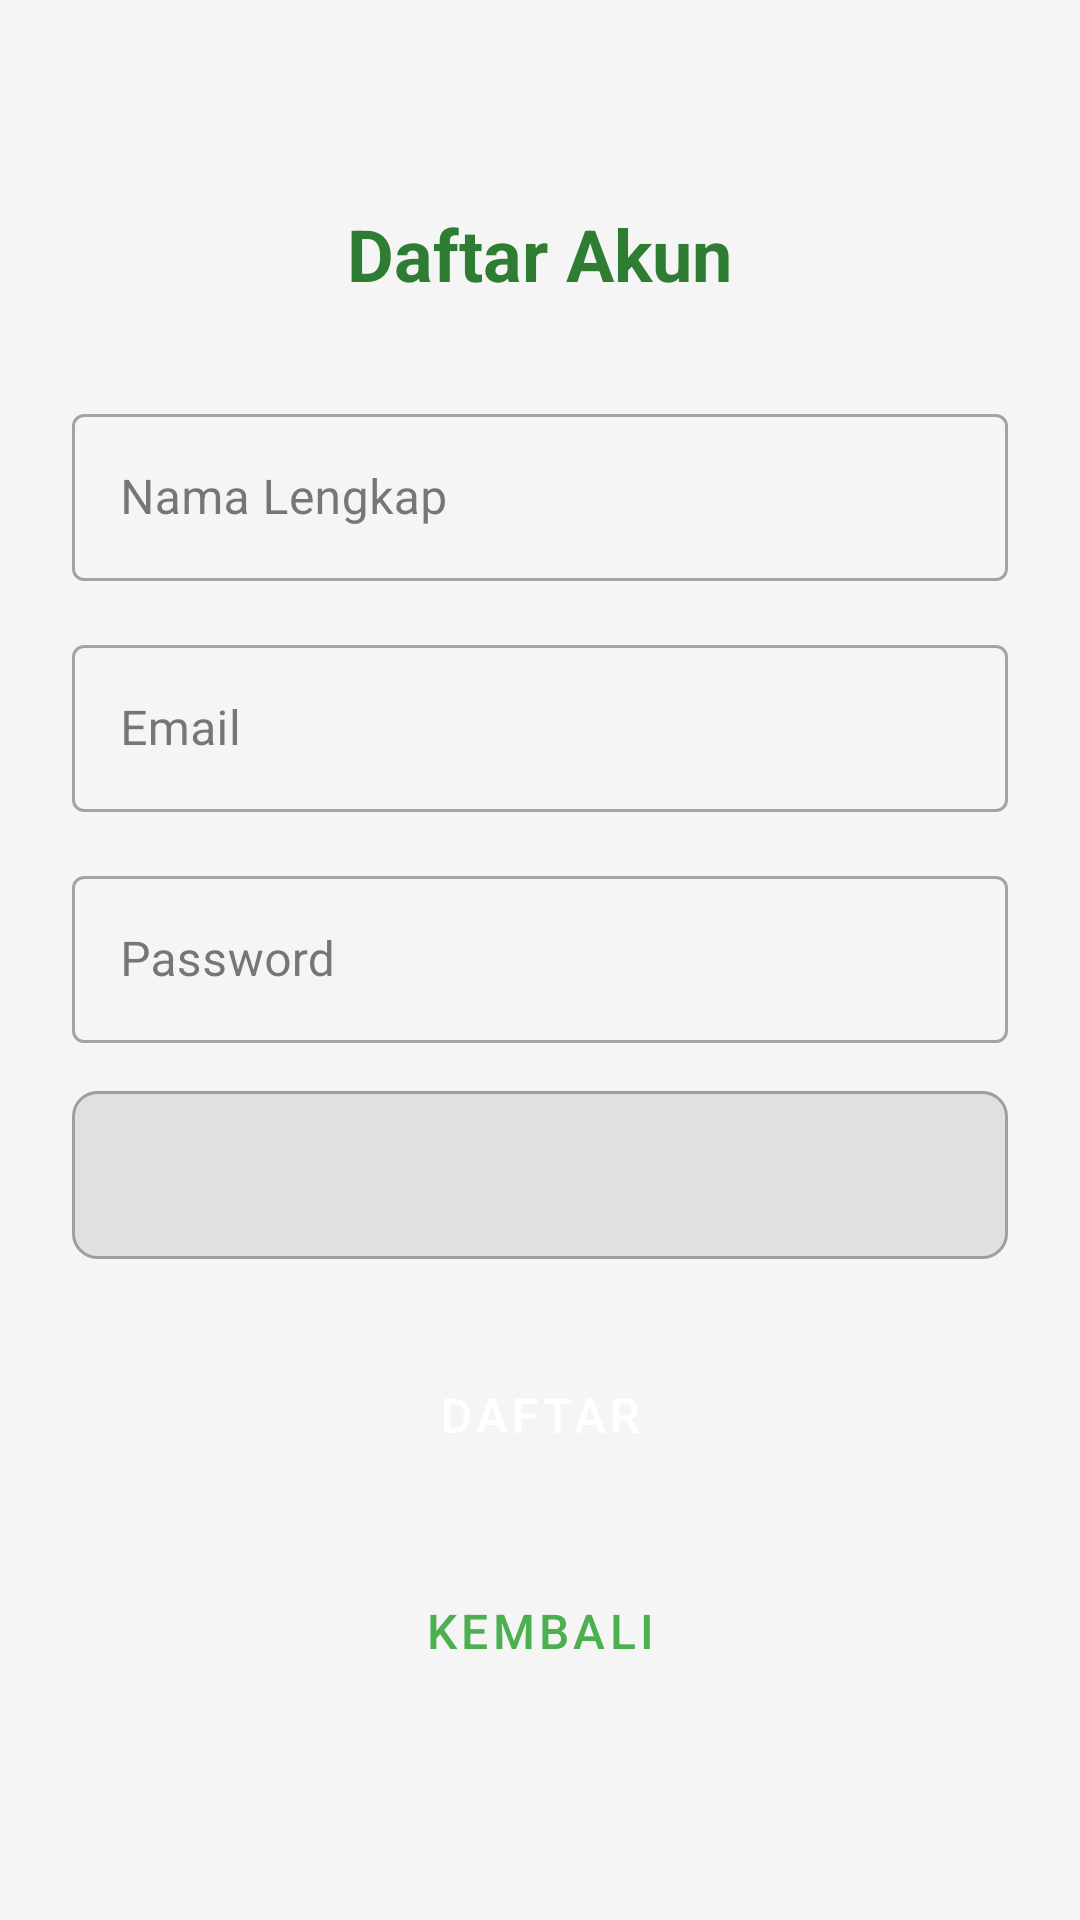

This screen was rendered from an Android layout file. Write that file and the resources it references.
<!-- AndroidManifest.xml: application theme Theme.HistoricalQuizBelajarSejarahPahlawanIndonesia -->
<!-- res/layout/activity_register.xml -->
<?xml version="1.0" encoding="utf-8"?>
<LinearLayout xmlns:android="http://schemas.android.com/apk/res/android"
    android:layout_width="match_parent"
    android:layout_height="match_parent"
    android:gravity="center"
    android:orientation="vertical"
    android:padding="24dp"
    android:background="#F5F5F5">

    <TextView
        android:layout_width="wrap_content"
        android:layout_height="wrap_content"
        android:text="Daftar Akun"
        android:textSize="24sp"
        android:textStyle="bold"
        android:textColor="#2E7D32"
        android:layout_marginBottom="32dp" />

    <com.google.android.material.textfield.TextInputLayout
        android:layout_width="match_parent"
        android:layout_height="wrap_content"
        android:layout_marginBottom="16dp"
        style="@style/Widget.MaterialComponents.TextInputLayout.OutlinedBox">

        <com.google.android.material.textfield.TextInputEditText
            android:id="@+id/etName"
            android:layout_width="match_parent"
            android:layout_height="wrap_content"
            android:hint="Nama Lengkap"
            android:inputType="textPersonName" />
    </com.google.android.material.textfield.TextInputLayout>

    <com.google.android.material.textfield.TextInputLayout
        android:layout_width="match_parent"
        android:layout_height="wrap_content"
        android:layout_marginBottom="16dp"
        style="@style/Widget.MaterialComponents.TextInputLayout.OutlinedBox">

        <com.google.android.material.textfield.TextInputEditText
            android:id="@+id/etEmail"
            android:layout_width="match_parent"
            android:layout_height="wrap_content"
            android:hint="Email"
            android:inputType="textEmailAddress" />
    </com.google.android.material.textfield.TextInputLayout>

    <com.google.android.material.textfield.TextInputLayout
        android:layout_width="match_parent"
        android:layout_height="wrap_content"
        android:layout_marginBottom="16dp"
        style="@style/Widget.MaterialComponents.TextInputLayout.OutlinedBox">

        <com.google.android.material.textfield.TextInputEditText
            android:id="@+id/etPassword"
            android:layout_width="match_parent"
            android:layout_height="wrap_content"
            android:hint="Password"
            android:inputType="textPassword" />
    </com.google.android.material.textfield.TextInputLayout>

    <Spinner
        android:id="@+id/spinnerRole"
        android:layout_width="match_parent"
        android:layout_height="56dp"
        android:layout_marginBottom="24dp"
        android:background="@drawable/spinner_background" />

    <Button
        android:id="@+id/btnRegister"
        android:layout_width="match_parent"
        android:layout_height="56dp"
        android:text="Daftar"
        android:textSize="16sp"
        android:layout_marginBottom="16dp"
        style="@style/Widget.MaterialComponents.Button" />

    <Button
        android:id="@+id/btnBack"
        android:layout_width="match_parent"
        android:layout_height="56dp"
        android:text="Kembali"
        android:textSize="16sp"
        style="@style/Widget.MaterialComponents.Button.OutlinedButton" />

    <ProgressBar
        android:id="@+id/progressBar"
        android:layout_width="wrap_content"
        android:layout_height="wrap_content"
        android:layout_marginTop="16dp"
        android:visibility="gone" />

</LinearLayout>
<!-- resources referenced by this layout -->
<resources>
  <!-- drawable spinner_background (drawable) -->
  <shape xmlns:android="http://schemas.android.com/apk/res/android">
      <solid android:color="#E0E0E0"/> 
      <corners android:radius="8dp"/> 
      <stroke android:color="#9E9E9E" android:width="1dp"/> 
  </shape>
  <style name="Theme.HistoricalQuizBelajarSejarahPahlawanIndonesia" parent="Base.Theme.HistoricalQuizBelajarSejarahPahlawanIndonesia" />
  <style name="Base.Theme.HistoricalQuizBelajarSejarahPahlawanIndonesia" parent="Theme.Material3.DayNight.NoActionBar">
          
          
          <item name="colorPrimary">@color/primary</item>
          <item name="colorOnPrimary">@color/white</item>
  
          
          <item name="colorSecondary">@color/accent</item>
          <item name="colorOnSecondary">@color/white</item>
  
          
          <item name="colorSurface">@color/background_light</item>
          <item name="colorOnSurface">@color/text_primary</item>
  
          
          <item name="android:statusBarColor">@color/primary_dark</item>
          
      </style>
  <color name="primary">#4CAF50</color>
  <color name="white">#FFFFFF</color>
  <color name="accent">#FF9800</color>
  <color name="background_light">#F8F9FA</color>
  <color name="text_primary">#212121</color>
  <color name="primary_dark">#388E3C</color>
</resources>
